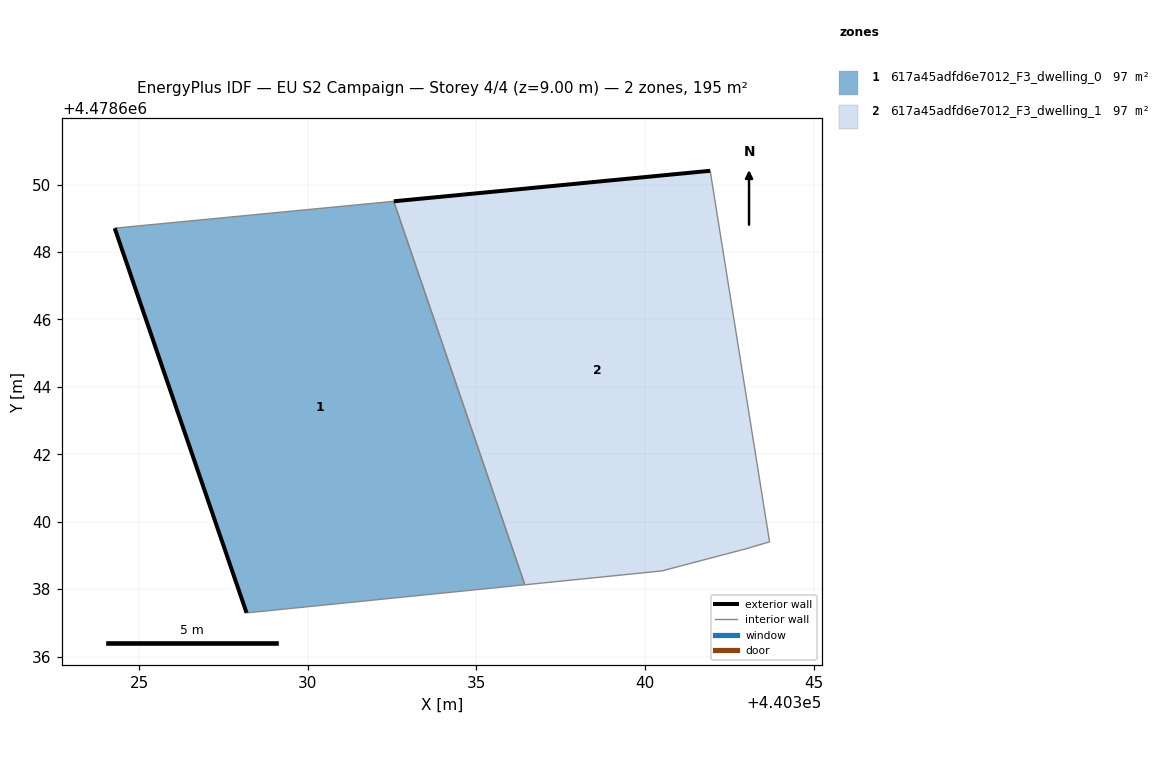
=== STOREY PLAN SPEC (per zone: floor XY polygon, exterior-wall plan segments, windows/doors) ===
zone 1: 617a45adfd6e7012_F3_dwelling_0  (97.3 m²)
  floor: (440336.44, 4478638.13) (440332.55, 4478649.50) (440324.28, 4478648.71) (440328.19, 4478637.30)
  exterior wall: (440328.19, 4478637.30) – (440324.28, 4478648.71)  [12.1 m]
  interior walls: 3
zone 2: 617a45adfd6e7012_F3_dwelling_1  (97.3 m²)
  floor: (440343.70, 4478639.40) (440341.94, 4478650.41) (440332.55, 4478649.50) (440336.44, 4478638.13) (440340.50, 4478638.54) (440343.00, 4478639.20)
  exterior wall: (440332.55, 4478649.50) – (440341.94, 4478650.41)  [9.4 m]
  interior walls: 5

=== DERIVED (storey summary) ===
Building: EU S2 Campaign
Storey: 4 of 4  (floor level z = 9.00 m)
Storey gross floor area: 194.6 m²
Zones on this storey: 2
  - 617a45adfd6e7012_F3_dwelling_0: floor 97.3 m²; exterior wall 12.1 m (36.2 m²); WWR 0.0%
  - 617a45adfd6e7012_F3_dwelling_1: floor 97.3 m²; exterior wall 9.4 m (28.3 m²); WWR 0.0%
Zone adjacency (shared interzone walls):
  - 617a45adfd6e7012_F3_dwelling_0 ↔ 617a45adfd6e7012_F3_dwelling_1